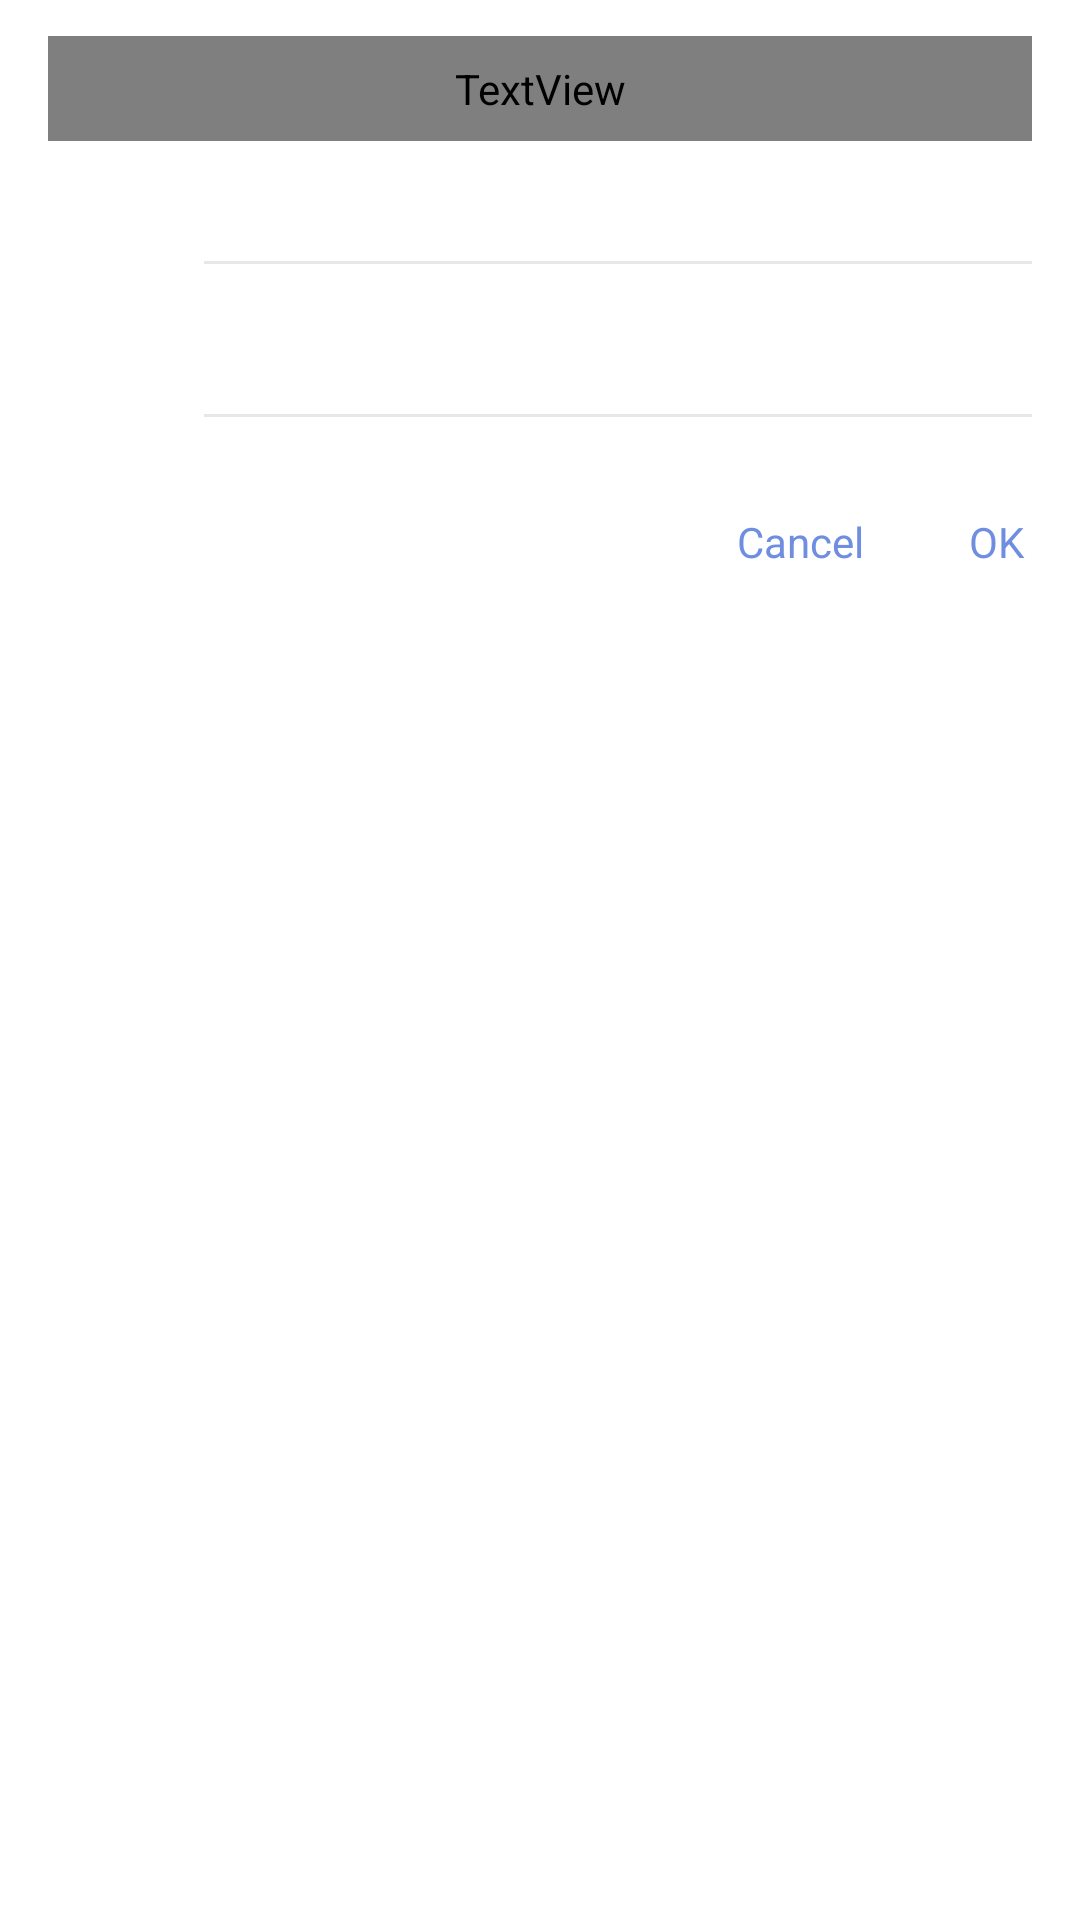

Produce the Android XML layout that renders to this screen, including the resource entries it uses.
<!-- AndroidManifest.xml: application theme Theme.Via.Launch -->
<!-- res/layout/favorite_editor.xml -->
<?xml version="1.0" encoding="utf-8"?>
<RelativeLayout xmlns:android="http://schemas.android.com/apk/res/android" android:paddingTop="12dp"
    android:layout_width="match_parent" android:layout_height="match_parent">
    <TextView android:id="@+id/favorite_dialog_heading" android:layout_width="match_parent" android:layout_height="wrap_content"
        android:text="@string/title_edit_favorite" android:textDirection="locale" android:textSize="16sp" android:textStyle="bold"
        android:textColor="?attr/viaPrimaryTextColor" android:ellipsize="end" android:maxLines="1" android:lines="1"
        android:paddingTop="8dp" android:paddingBottom="8dp" android:layout_marginLeft="16dp" android:layout_marginRight="16dp"
        android:layout_marginBottom="6dp" />
    <ImageView android:id="@+id/favorite_dialog_icon" android:layout_width="36dp" android:layout_height="36dp"
        android:layout_marginStart="16dp" android:layout_marginTop="8dp" android:layout_below="@id/favorite_dialog_heading"
        android:layout_alignTop="@id/favorite_title_scroll" android:contentDescription="@string/desc_favorite_icon" />
    <ImageView android:id="@+id/favorite_dialog_clear" android:padding="5dp" android:visibility="gone"
        android:layout_width="28dp" android:layout_height="28dp" android:layout_marginTop="-8dp" android:layout_marginEnd="-8dp"
        android:src="@drawable/favorite_delete_badge" android:tint="#55ffffff" android:alpha="0.8"
        android:layout_alignTop="@id/favorite_dialog_icon" android:layout_alignEnd="@id/favorite_dialog_icon" android:contentDescription="@string/action_delete" />
    <HorizontalScrollView android:id="@+id/favorite_title_scroll" style="@style/Password.Dialog.InputScroll"
        android:layout_width="match_parent" android:layout_height="wrap_content" android:layout_marginBottom="16dp" android:fillViewport="true"
        android:layout_toEndOf="@id/favorite_dialog_icon" android:layout_below="@id/favorite_dialog_heading">
        <EditText android:id="@+id/favorite_dialog_title" style="@style/Password.Dialog.Input"
            android:layout_width="wrap_content" android:layout_height="wrap_content" android:hint="@string/hint_title"
            android:inputType="textNoSuggestions" android:imeOptions="actionNext" android:textDirection="locale" />
    </HorizontalScrollView>
    <HorizontalScrollView android:id="@+id/favorite_url_scroll" style="@style/Password.Dialog.InputScroll"
        android:layout_width="match_parent" android:layout_height="wrap_content" android:layout_marginBottom="16dp" android:fillViewport="true"
        android:layout_toEndOf="@id/favorite_dialog_icon" android:layout_below="@id/favorite_title_scroll">
        <EditText android:id="@+id/favorite_dialog_url" style="@style/Password.Dialog.Input"
            android:layout_width="wrap_content" android:layout_height="wrap_content" android:hint="@string/hint_url"
            android:inputType="textUri|textNoSuggestions" android:imeOptions="actionDone" />
    </HorizontalScrollView>
    <TextView android:id="@+id/favorite_dialog_save" style="@style/Via.Dialog.Button" android:layout_width="wrap_content"
        android:layout_height="wrap_content" android:text="@android:string/ok" android:layout_below="@id/favorite_url_scroll" android:layout_alignParentEnd="true" />
    <TextView android:id="@+id/favorite_dialog_cancel" style="@style/Via.Dialog.Button" android:layout_width="wrap_content"
        android:layout_height="wrap_content" android:text="@android:string/cancel" android:layout_toStartOf="@id/favorite_dialog_save" android:layout_below="@id/favorite_url_scroll" />
</RelativeLayout>
<!-- resources referenced by this layout -->
<resources>
  <string name="action_delete">Delete</string>
  <string name="desc_favorite_icon">Icon of a favorite</string>
  <string name="hint_title">Title</string>
  <string name="hint_url">URL</string>
  <string name="title_edit_favorite">Edit favorite</string>
  <style name="Password.Dialog.Input" parent="">
          <item name="android:textSize">14sp</item>
          <item name="android:textColor">?attr/viaPrimaryTextColor</item>
          <item name="android:textColorHint">?attr/viaSecondaryTextColor</item>
          <item name="android:background">@android:color/transparent</item>
          <item name="android:maxLines">1</item>
          <item name="android:lines">1</item>
      </style>
  <style name="Password.Dialog.InputScroll" parent="">
          <item name="android:background">@drawable/via_dialog_input</item>
          <item name="android:paddingTop">8dp</item>
          <item name="android:paddingBottom">8dp</item>
          <item name="android:scrollbars">none</item>
          <item name="android:layout_marginLeft">16dp</item>
          <item name="android:layout_marginRight">16dp</item>
          <item name="android:layout_marginBottom">12dp</item>
      </style>
  <style name="Via.Dialog.Button" parent="">
          <item name="android:textSize">14sp</item><item name="android:textColor">#6f8de1</item><item name="android:gravity">center</item><item name="android:background">@drawable/rounded_rect_ripple</item><item name="android:minWidth">56dp</item><item name="android:ellipsize">end</item><item name="android:padding">16dp</item><item name="android:lines">1</item>
      </style>
  <style name="Theme.Via.Launch" parent="@android:style/Theme.DeviceDefault.DayNight">
          <item name="android:windowBackground">@color/via_launch_background</item>
          <item name="android:windowNoTitle">true</item>
          <item name="android:statusBarColor">@color/via_launch_background</item>
          <item name="android:navigationBarColor">@color/via_launch_background</item>
          <item name="android:windowLightStatusBar">@bool/via_launch_light_system_bars</item>
          <item name="android:windowLightNavigationBar">@bool/via_launch_light_system_bars</item>
          <item name="android:navigationBarDividerColor">@android:color/transparent</item>
      </style>
  <!-- drawable via_dialog_input (drawable) -->
  <?xml version="1.0" encoding="utf-8"?>
  <layer-list xmlns:android="http://schemas.android.com/apk/res/android">
      <item android:left="-2dp" android:top="-2dp" android:right="-2dp">
          <shape><solid android:color="@android:color/transparent" /><stroke android:width="1dp" android:color="#30808080" /></shape>
      </item>
  </layer-list>
  <!-- drawable rounded_rect_ripple (drawable) -->
  <ripple xmlns:android="http://schemas.android.com/apk/res/android" android:color="@color/control_ripple_color" android:exitFadeDuration="300">
      <item android:id="@android:id/mask">
          <shape android:shape="rectangle"><corners android:radius="@dimen/menu_corner_radius" /><solid android:color="@android:color/black" /></shape>
      </item>
  </ripple>
  <color name="via_launch_background">@android:color/white</color>
  <color name="control_ripple_color">#30808080</color>
  <dimen name="menu_corner_radius">18dp</dimen>
</resources>
